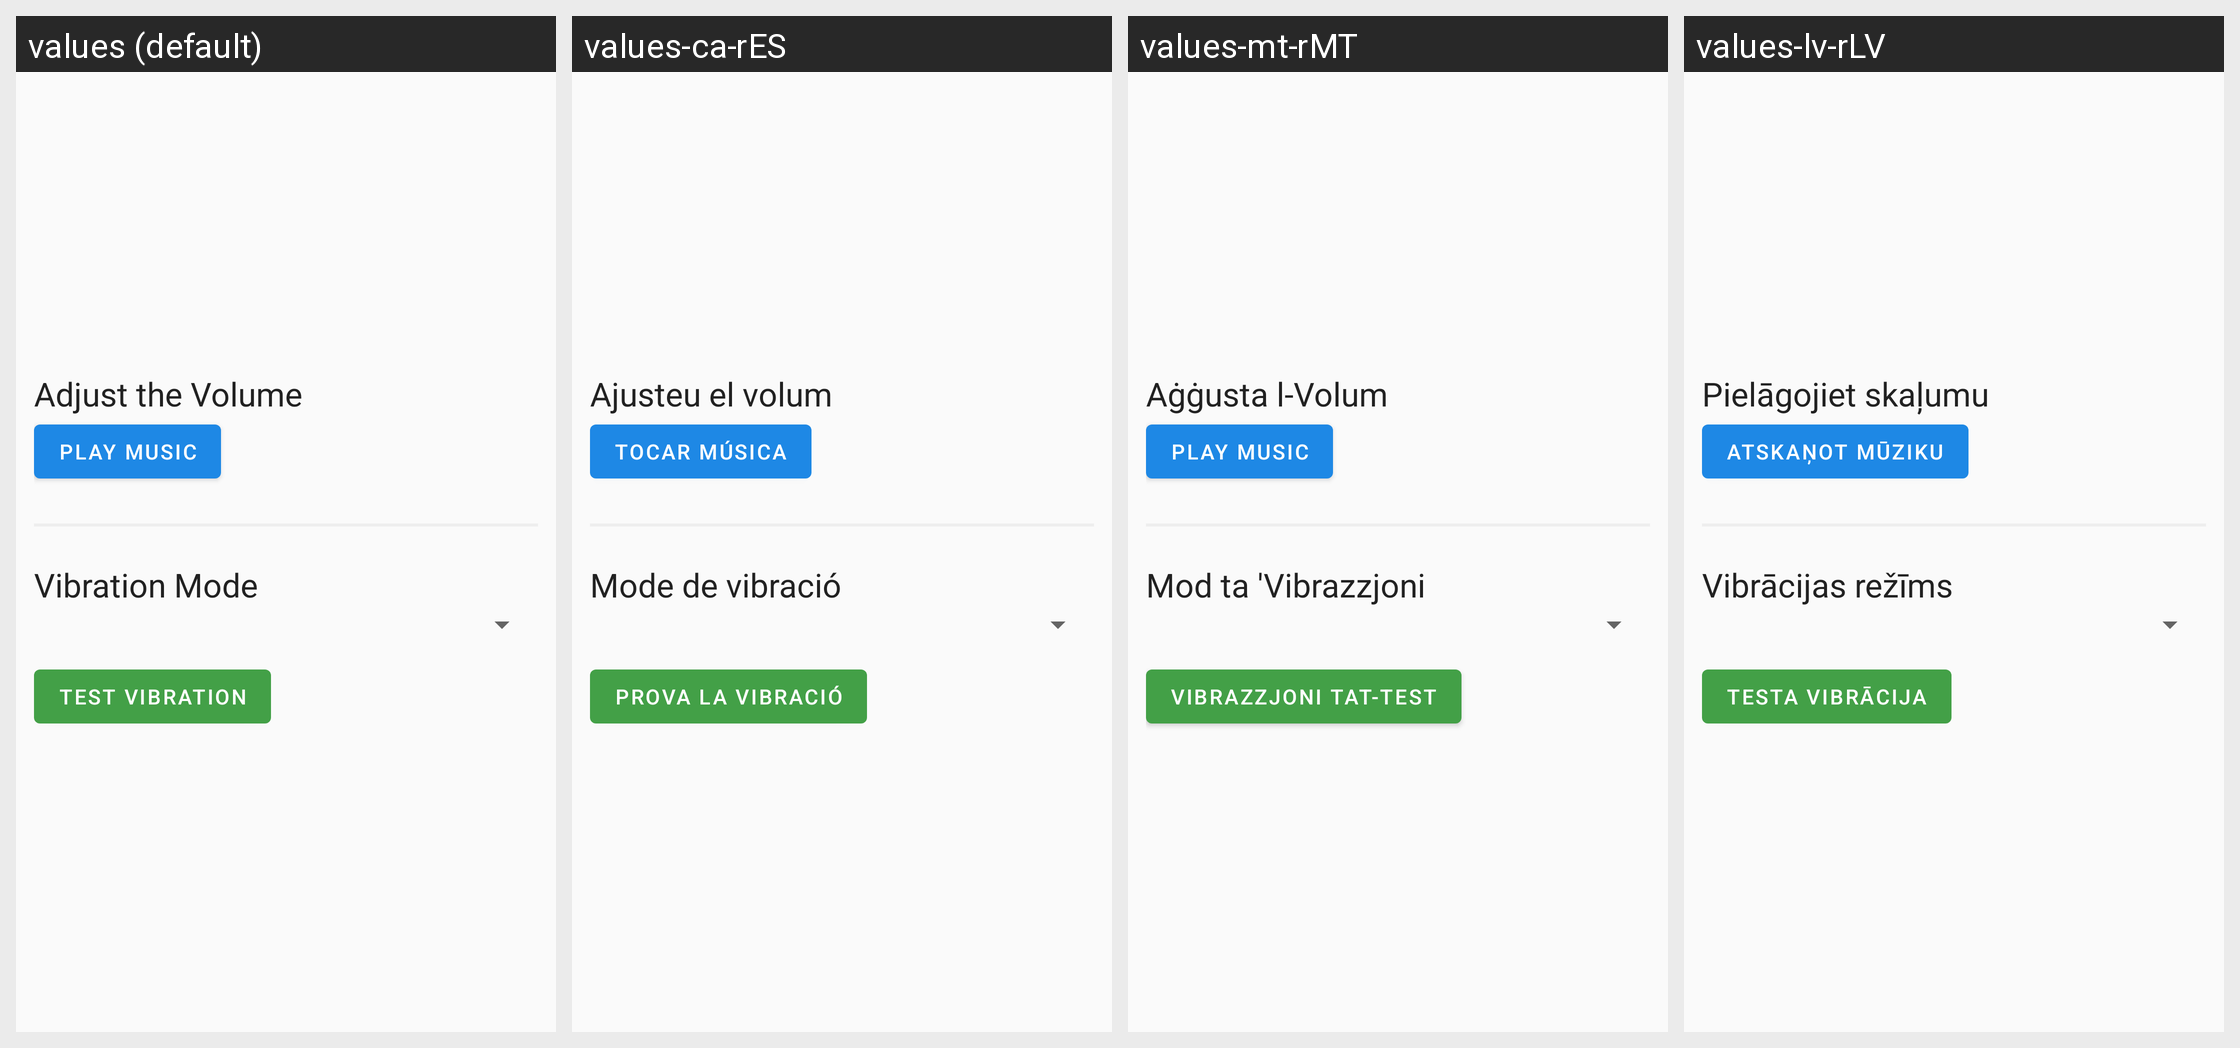

The same Android screen rendered under several of its app's locales, left to right. List the strings drawn on it with the default value and each locale's translation.
Android screen res/layout/fragment_speaker.xml rendered under 4 locales, left to right: values (default), values-ca-rES, values-mt-rMT, values-lv-rLV. Device: Nexus 5 (rendered at 1080×1920; each locale shown at half size, 540×960, under a caption strip naming it); theme AppTheme.
Other locales in the repository, not shown: values-af, values-af-rZA, values-az, values-az-rAZ, values-bs, values-bs-rBA, values-ca, values-cs, values-cs-rCZ, values-da, values-da-rDK, values-de, values-de-rDE, values-en-rSX, values-en-rUS, values-es, values-es-rES, values-fi, values-fi-rFI, values-fr, values-fr-rFR, values-hi, values-hi-rIN, values-hr, values-hr-rHR, values-hu, values-hu-rHU, values-in, values-in-rID, values-it, values-it-rIT, values-ja, values-ja-rJP, values-ko, values-ko-rKR, values-lt, values-lt-rLT, values-lv, values-ms, values-ms-rMY, values-mt, values-nl, values-nl-rNL, values-no, values-no-rNO, values-pl, values-pl-rPL, values-pt, values-pt-rPT, values-ro, values-ro-rRO, values-ru, values-ru-rRU, values-si, values-si-rLK, values-sq, values-sq-rAL, values-sv, values-th, values-th-rTH, values-tl, values-tl-rPH, values-tr, values-tr-rTR, values-ur, values-ur-rIN, values-uz, values-uz-rUZ, values-zh, values-zh-rCN, values-zh-rHK, values-zh-rTW.
Strings drawn on this screen, with the default value and each locale's value (text and hints the layout hard-codes, and strings that could not be matched under every locale, appear in the picture but are not listed):

vibrate_type
  values: Vibration Mode
  values-ca-rES: Mode de vibració
  values-mt-rMT: Mod ta 'Vibrazzjoni
  values-lv-rLV: Vibrācijas režīms

adjust_volume
  values: Adjust the Volume
  values-ca-rES: Ajusteu el volum
  values-mt-rMT: Aġġusta l-Volum
  values-lv-rLV: Pielāgojiet skaļumu

ring_button
  values: Play Music
  values-ca-rES: Tocar música
  values-mt-rMT: Play Music
  values-lv-rLV: Atskaņot mūziku

vibrate_button
  values: Test Vibration
  values-ca-rES: Prova la vibració
  values-mt-rMT: Vibrazzjoni tat-Test
  values-lv-rLV: Testa vibrācija
